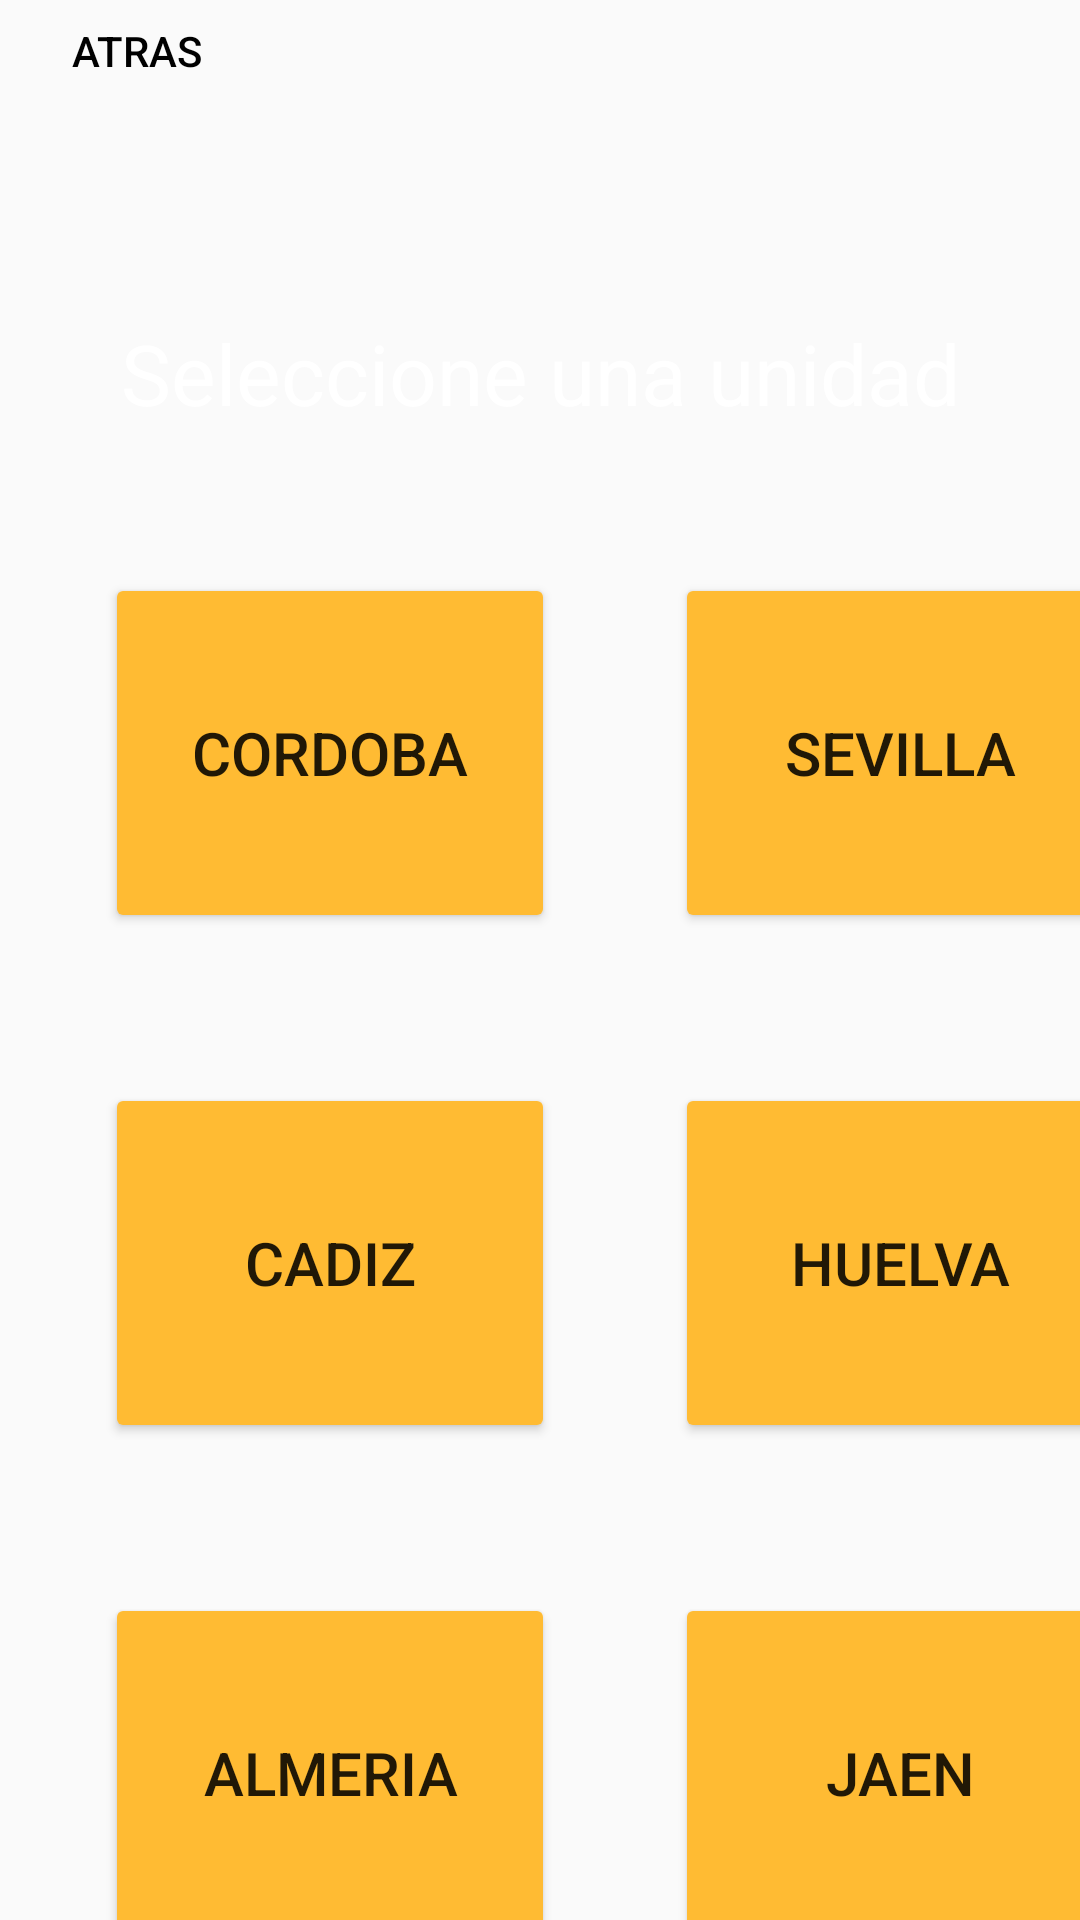

Layout XML and referenced resources for this Android screen:
<!-- AndroidManifest.xml: activity theme Theme.AppCompat.Light -->
<!-- res/layout/activity_unidad.xml -->
<?xml version="1.0" encoding="utf-8"?>
<LinearLayout xmlns:android="http://schemas.android.com/apk/res/android"
    android:layout_width="match_parent"
    android:layout_height="match_parent"
    android:background="@drawable/fondo2"
    android:orientation="vertical">

    <RelativeLayout
        android:layout_width="match_parent"
        android:layout_height="141dp"
        android:orientation="horizontal">

        <EditText
            android:id="@+id/titulo"
            android:layout_width="match_parent"
            android:layout_height="64dp"
            android:layout_alignParentTop="true"
            android:layout_alignParentBottom="true"
            android:layout_gravity="center"
            android:layout_marginTop="91dp"
            android:layout_marginBottom="-14dp"
            android:layout_weight="1"
            android:capitalize="none"
            android:ems="10"
            android:focusable="false"
            android:gravity="center"
            android:inputType=""
            android:text="Seleccione una unidad"
            android:textAllCaps="false"
            android:textColor="@color/white"
            android:textDirection="firstStrongRtl"
            android:textSize="28sp" />

        <Button
            android:id="@+id/atrasButton"
            android:layout_width="wrap_content"
            android:layout_height="34dp"
            android:layout_weight="1"
            android:background="@color/common_google_signin_btn_text_light_disabled"
            android:text=" Atras"
            android:textColor="@color/black"
            android:visibility="visible" />
    </RelativeLayout>

    <LinearLayout
        android:layout_width="match_parent"
        android:layout_height="wrap_content"
        android:orientation="horizontal">


        <Button
            android:id="@+id/cordobaButton"
            android:layout_width="150dp"
            android:layout_height="120dp"
            android:layout_marginLeft="35dp"
            android:layout_marginTop="50dp"
            android:backgroundTint="@android:color/holo_orange_light"
            android:text="CORDOBA"
            android:textSize="20sp" />

        <Button
            android:id="@+id/sevillaButton"
            android:layout_width="150dp"
            android:layout_height="120dp"
            android:layout_marginLeft="40dp"
            android:layout_marginTop="50dp"
            android:layout_marginRight="60dp"
            android:backgroundTint="@android:color/holo_orange_light"
            android:text="SEVILLA"
            android:textSize="20sp" />
    </LinearLayout>

    <LinearLayout
        android:layout_width="match_parent"
        android:layout_height="wrap_content"
        android:orientation="horizontal">

        <Button
            android:id="@+id/cadizButton"
            android:layout_width="150dp"
            android:layout_height="120dp"
            android:layout_marginLeft="35dp"
            android:layout_marginTop="50dp"
            android:backgroundTint="@android:color/holo_orange_light"
            android:text="CADIZ"
            android:textSize="20sp" />

        <Button
            android:id="@+id/huelvaButton"
            android:layout_width="150dp"
            android:layout_height="120dp"
            android:layout_marginLeft="40dp"
            android:layout_marginTop="50dp"
            android:backgroundTint="@android:color/holo_orange_light"
            android:text="HUELVA"
            android:textSize="20sp" />
    </LinearLayout>

    <LinearLayout
        android:layout_width="match_parent"
        android:layout_height="wrap_content"
        android:orientation="horizontal">

        <Button
            android:id="@+id/almeriaButton"
            android:layout_width="150dp"
            android:layout_height="120dp"
            android:layout_marginLeft="35dp"
            android:layout_marginTop="50dp"
            android:backgroundTint="@android:color/holo_orange_light"
            android:text="ALMERIA"
            android:textSize="20sp" />

        <Button
            android:id="@+id/jaenButton"
            android:layout_width="150dp"
            android:layout_height="120dp"
            android:layout_marginLeft="40dp"
            android:layout_marginTop="50dp"
            android:backgroundTint="@android:color/holo_orange_light"
            android:text="JAEN"
            android:textSize="20sp" />
    </LinearLayout>

    <LinearLayout
        android:layout_width="match_parent"
        android:layout_height="wrap_content"
        android:orientation="horizontal">

        <Button
            android:id="@+id/granadaButton"
            android:layout_width="150dp"
            android:layout_height="120dp"
            android:layout_marginLeft="35dp"
            android:layout_marginTop="50dp"
            android:backgroundTint="@android:color/holo_orange_light"
            android:text="GRANADA"
            android:textSize="20sp" />

        <Button
            android:id="@+id/malagaButton"
            android:layout_width="150dp"
            android:layout_height="120dp"
            android:layout_marginLeft="40dp"
            android:layout_marginTop="50dp"
            android:backgroundTint="@android:color/holo_orange_light"
            android:text="MALAGA"
            android:textSize="20sp" />
    </LinearLayout>

</LinearLayout>
<!-- resources referenced by this layout -->
<resources>
  <!-- drawable fondo2: jpg bitmap (drawable, 68786 bytes) -->
  <!-- not gathered from this repository: default colours our renderer supplied (Android Studio template values) -->
  <color name="black">#FF000000</color>
  <color name="white">#FFFFFFFF</color>
</resources>
